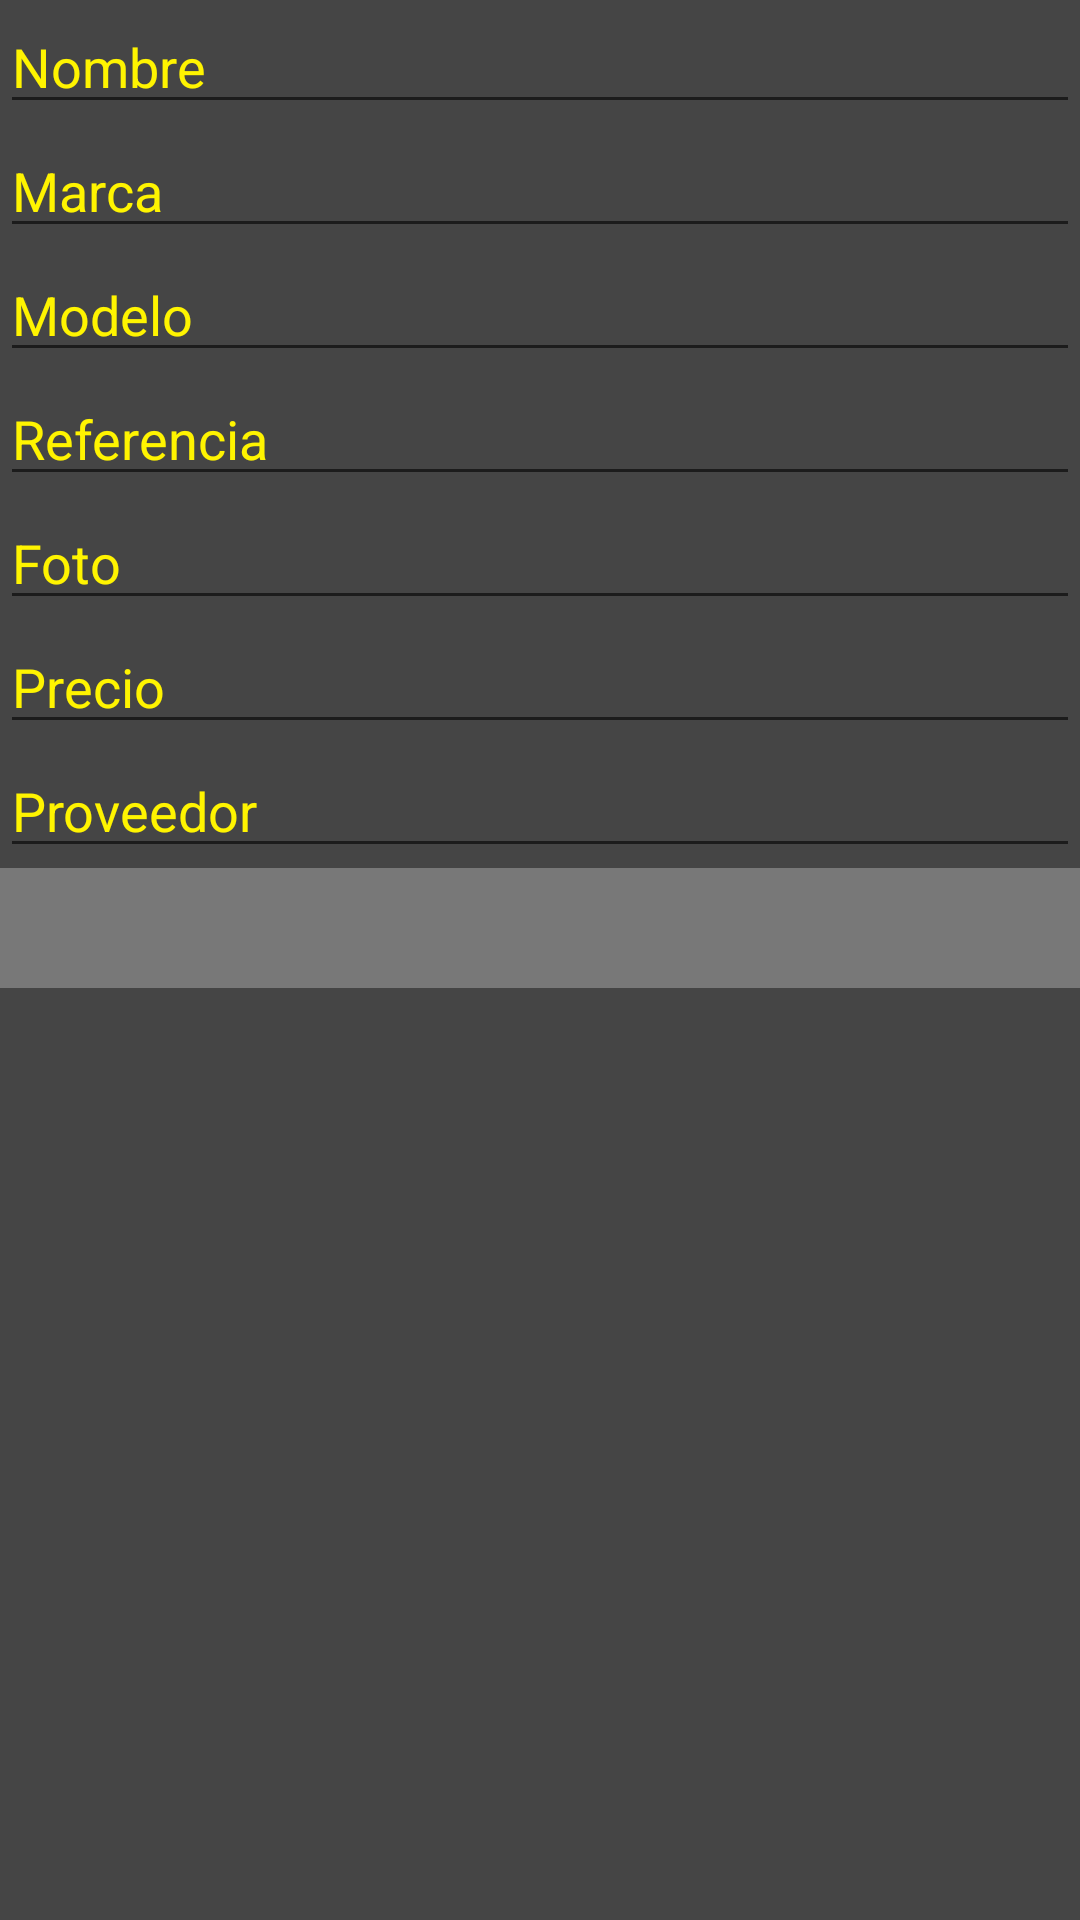

Produce the Android XML layout that renders to this screen, including the resource entries it uses.
<!-- AndroidManifest.xml: application theme AppTheme -->
<!-- res/layout/activity_add_pieza.xml -->
<?xml version="1.0" encoding="utf-8"?>
<LinearLayout xmlns:android="http://schemas.android.com/apk/res/android"
    xmlns:app="http://schemas.android.com/apk/res-auto"
    xmlns:tools="http://schemas.android.com/tools"
    android:layout_width="match_parent"
    android:layout_height="match_parent"
    tools:context=".Actividades.AddClienteActivity"
    android:orientation="vertical"
    android:background="#454545">

    <EditText
        android:layout_width="match_parent"
        android:layout_height="wrap_content"
        android:id="@+id/nombrePiezaAdd"
        android:textColorHint="#fff400"
        android:textColor="#fff400"
        android:hint="Nombre"/>

    <EditText
        android:layout_width="match_parent"
        android:layout_height="wrap_content"
        android:id="@+id/marcaAdd"
        android:textColorHint="#fff400"
        android:textColor="#fff400"
        android:hint="Marca"/>

    <EditText
        android:layout_width="match_parent"
        android:layout_height="wrap_content"
        android:id="@+id/modeloAdd"
        android:textColorHint="#fff400"
        android:textColor="#fff400"
        android:hint="Modelo"
        />

    <EditText
        android:layout_width="match_parent"
        android:layout_height="wrap_content"
        android:id="@+id/referenciaAdd"
        android:textColorHint="#fff400"
        android:textColor="#fff400"
        android:hint="Referencia"/>

    <EditText
        android:layout_width="match_parent"
        android:layout_height="wrap_content"
        android:id="@+id/foto_piezaAdd"
        android:textColorHint="#fff400"
        android:textColor="#fff400"
        android:hint="Foto"/>


    <EditText
        android:layout_width="match_parent"
        android:layout_height="wrap_content"
        android:id="@+id/precioAdd"
        android:textColorHint="#fff400"
        android:textColor="#fff400"
        android:inputType="number"
        android:hint="Precio"/>
    <EditText
        android:layout_width="match_parent"
        android:layout_height="wrap_content"
        android:id="@+id/proveedorAdd"
        android:textColorHint="#fff400"
        android:textColor="#fff400"
        android:hint="Proveedor"/>
    <Spinner
        android:id="@+id/spinnerProveedor"
        android:layout_width="match_parent"
        android:layout_height="40dp"
        android:background="#787878"
        android:textColorHint="#fff400"
        android:textColor="#fff400"
        android:hint="Precio"/>


</LinearLayout>
<!-- resources referenced by this layout -->
<resources>
  <style name="AppTheme" parent="Theme.AppCompat.Light.DarkActionBar">
          
          <item name="colorPrimary">#343434</item>
          <item name="colorPrimaryDark">#343434</item>
          <item name="colorAccent">#454545</item>
          <item name="android:textColor">#454545</item>
      </style>
</resources>
